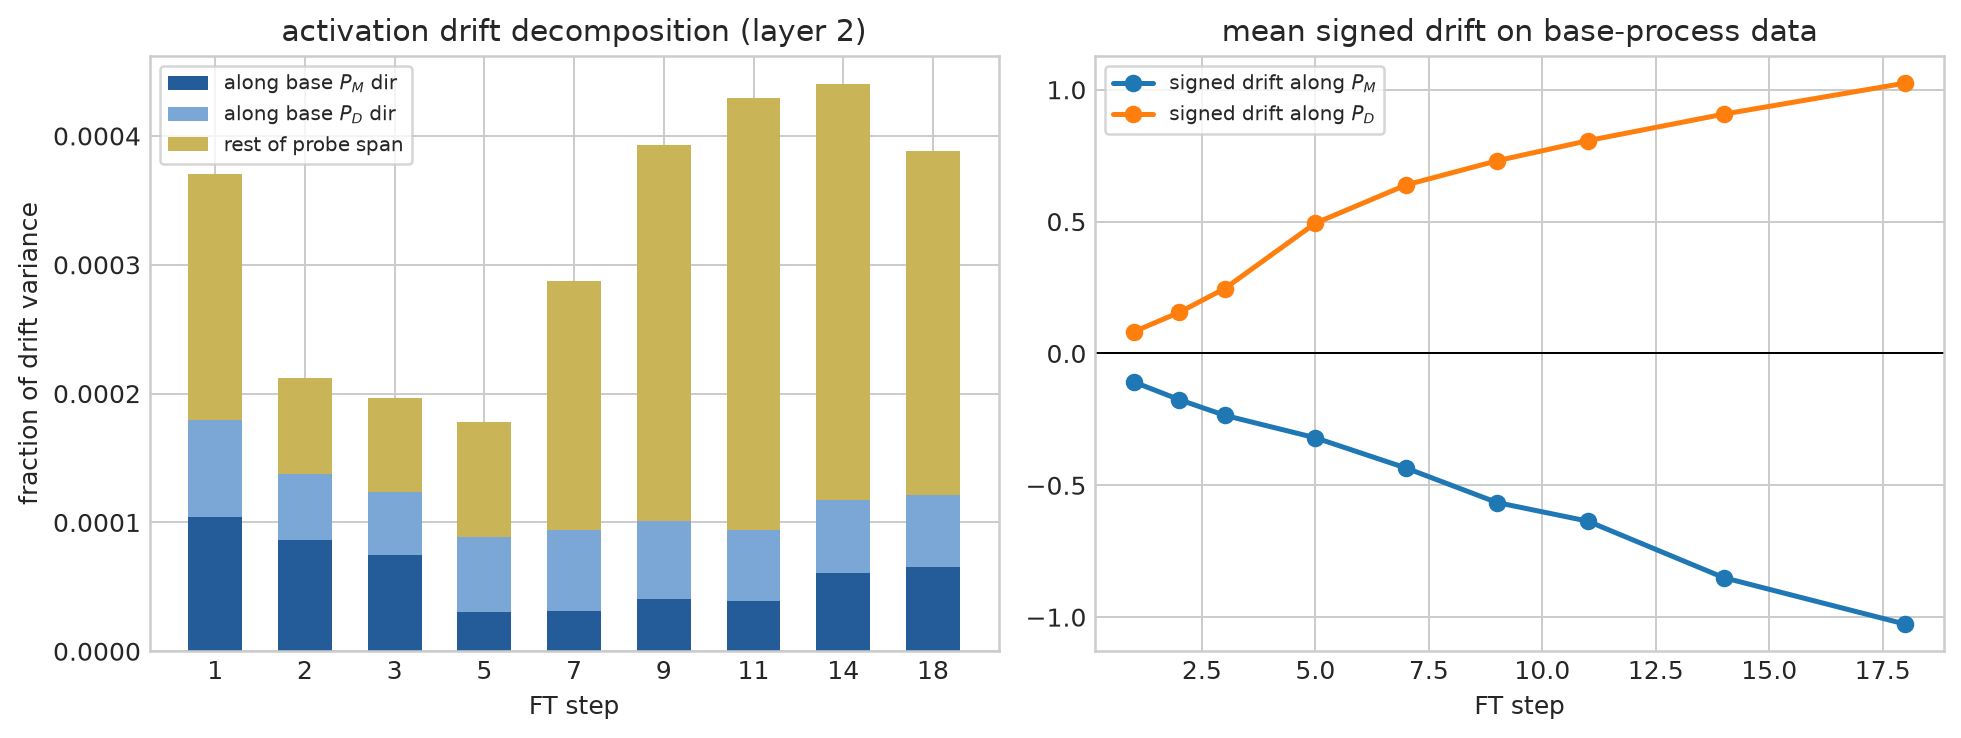

The file beside this chart, header and first rows:
step, layer, delta_rms, frac_along_PM, frac_along_PD, frac_probe_span, signed_mean_proj_PM, signed_mean_proj_PD
0, 0, 0.0, 0.0, 0.0, 0.0, 0.0, 0.0
0, 1, 0.0, 0.0, 0.0, 0.0, 0.0, 0.0
0, 2, 0.0, 0.0, 0.0, 0.0, 0.0, 0.0
1, 0, 0.3629, 0.000821, 0.0001038, 0.003063, -0.0885, 0.03539
1, 1, 0.8688, 5.815412605064232e-05, 6.983078566507182e-05, 0.0005984, -0.02199, -0.04259
1, 2, 1.201, 0.0001043, 7.537336831800255e-05, 0.0003701, -0.1083, 0.08235
2, 0, 0.6613, 0.0004895, 8.451497797746599e-05, 0.002647, -0.1265, 0.05894
2, 1, 1.716, 2.1796294090398904e-05, 3.0394538730475046e-05, 0.0002856, 0.0001295, -0.03667
2, 2, 2.352, 8.661260257347155e-05, 5.072477021002295e-05, 0.0002124, -0.1753, 0.1558
3, 0, 0.9941, 0.0003341, 7.246909716461362e-05, 0.002459, -0.1545, 0.06476
3, 1, 2.683, 1.7090160385632717e-05, 1.9913950284805866e-05, 0.0002468, 0.02596, -0.009737
3, 2, 3.675, 7.502393434326873e-05, 4.8623102855590634e-05, 0.0001968, -0.2346, 0.2458
5, 0, 1.634, 0.000211, 3.7182539621068855e-05, 0.002167, -0.1866, 0.06042
5, 1, 4.717, 4.266612449529481e-06, 2.1017475419149824e-05, 0.0002631, 0.06841, 0.06724
5, 2, 6.649, 3.020800734119639e-05, 5.845550197242544e-05, 0.0001781, -0.32, 0.4939
7, 0, 2.166, 0.0001237, 3.457867025492098e-05, 0.001757, -0.2119, 0.08759
7, 1, 5.842, 5.937636343984074e-06, 2.79275422635886e-05, 0.0002879, 0.1093, 0.1402
7, 2, 8.385, 3.1574536610407774e-05, 6.235475522680664e-05, 0.0002874, -0.4348, 0.639
9, 0, 2.5, 8.28812214654365e-05, 3.3830071488611234e-05, 0.00152, -0.204, 0.1236
9, 1, 6.686, 7.146719838226475e-06, 2.9098026004459448e-05, 0.0002678, 0.1292, 0.1588
9, 2, 9.538, 4.049464621040881e-05, 6.032082373816947e-05, 0.0003931, -0.5653, 0.7306
11, 0, 2.731, 7.023229908356034e-05, 3.269927691879479e-05, 0.001383, -0.1989, 0.1431
11, 1, 7.791, 7.1881310617207655e-06, 2.431737544770699e-05, 0.0002129, 0.1468, 0.1336
11, 2, 10.89, 3.931825009485387e-05, 5.44383181968274e-05, 0.0004294, -0.636, 0.8069
14, 0, 2.919, 7.483139184637119e-05, 4.31152825718764e-05, 0.001415, -0.2221, 0.1783
14, 1, 8.483, 4.491859984068552e-06, 2.4912280517795083e-05, 0.0001735, 0.1076, 0.1345
14, 2, 11.75, 6.047977790468879e-05, 5.7244470524687155e-05, 0.00044, -0.8504, 0.9076
18, 0, 3.274, 9.838346434827542e-05, 3.992102519935181e-05, 0.001314, -0.2981, 0.1846
18, 1, 9.51, 2.319121381481969e-06, 2.2099470708668478e-05, 0.000105, 0.0261, 0.1139
18, 2, 13.3, 6.523585972930195e-05, 5.600255130283363e-05, 0.0003887, -1.027, 1.025
